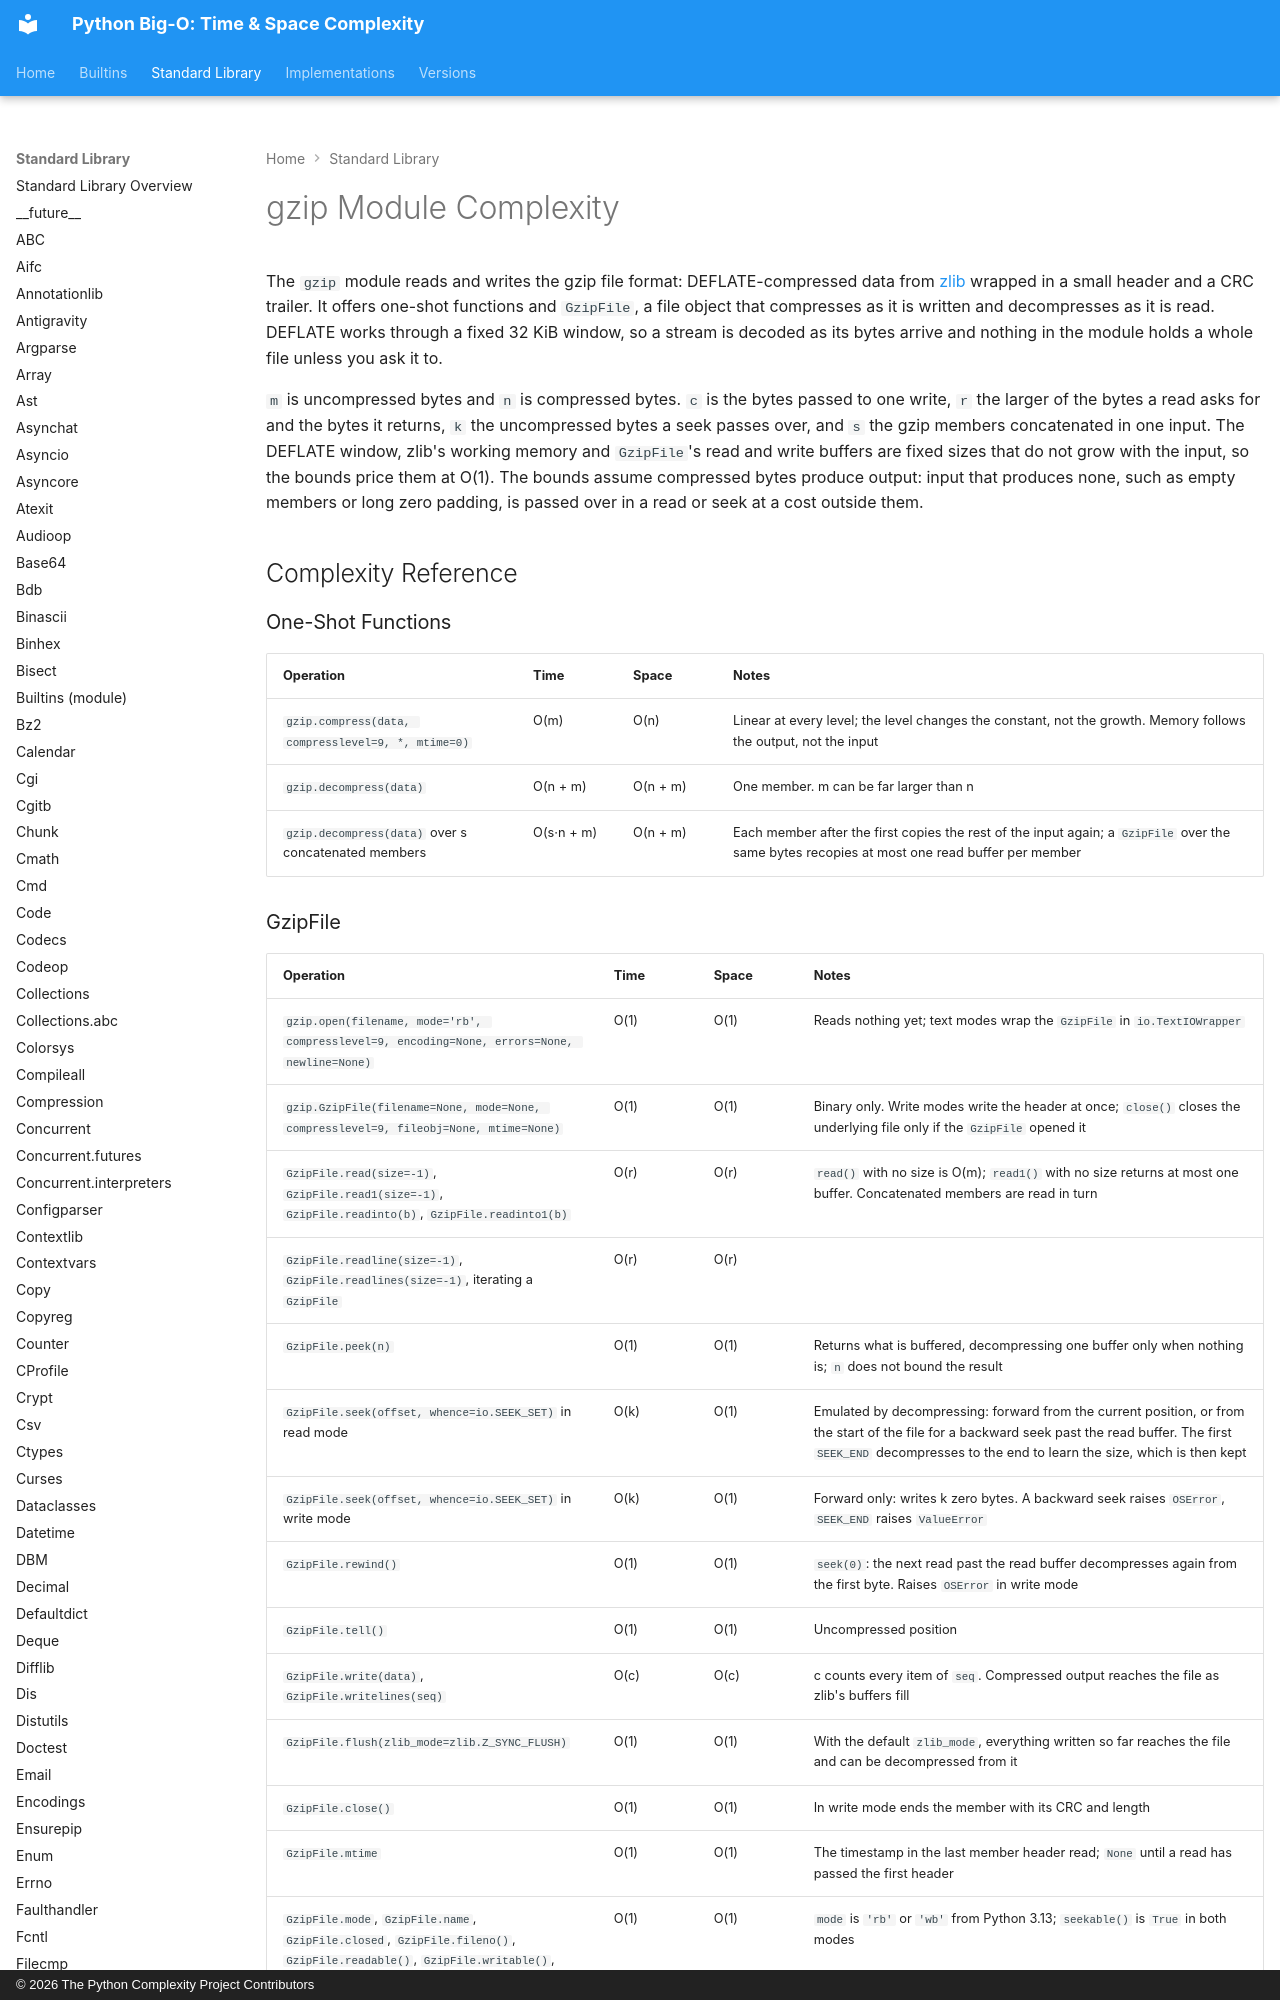

repository: heikkitoivonen/python-time-space-complexity · page: stdlib/gzip/index.html · generator: mkdocs · copyright: © 2026 The Python Complexity Project Contributors

# gzip Module Complexity

The `gzip` module reads and writes the gzip file format: DEFLATE-compressed data from
[zlib](zlib.md) wrapped in a small header and a CRC trailer. It offers one-shot functions and
`GzipFile`, a file object that compresses as it is written and decompresses as it is read.
DEFLATE works through a fixed 32 KiB window, so a stream is decoded as its bytes arrive and
nothing in the module holds a whole file unless you ask it to.

`m` is uncompressed bytes and `n` is compressed bytes. `c` is the bytes passed to one write,
`r` the larger of the bytes a read asks for and the bytes it returns, `k` the uncompressed bytes a
seek passes over, and `s` the gzip members concatenated in one input. The DEFLATE window, zlib's
working memory and `GzipFile`'s read and write buffers are fixed sizes that do not grow with the
input, so the bounds price them at O(1). The bounds assume compressed bytes produce output: input
that produces none, such as empty members or long zero padding, is passed over in a read or seek
at a cost outside them.

## Complexity Reference

### One-Shot Functions

| Operation | Time | Space | Notes |
|-----------|------|-------|-------|
| `gzip.compress(data, compresslevel=9, *, mtime=0)` | O(m) | O(n) | Linear at every level; the level changes the constant, not the growth. Memory follows the output, not the input |
| `gzip.decompress(data)` | O(n + m) | O(n + m) | One member. m can be far larger than n |
| `gzip.decompress(data)` over s concatenated members | O(s·n + m) | O(n + m) | Each member after the first copies the rest of the input again; a `GzipFile` over the same bytes recopies at most one read buffer per member |
